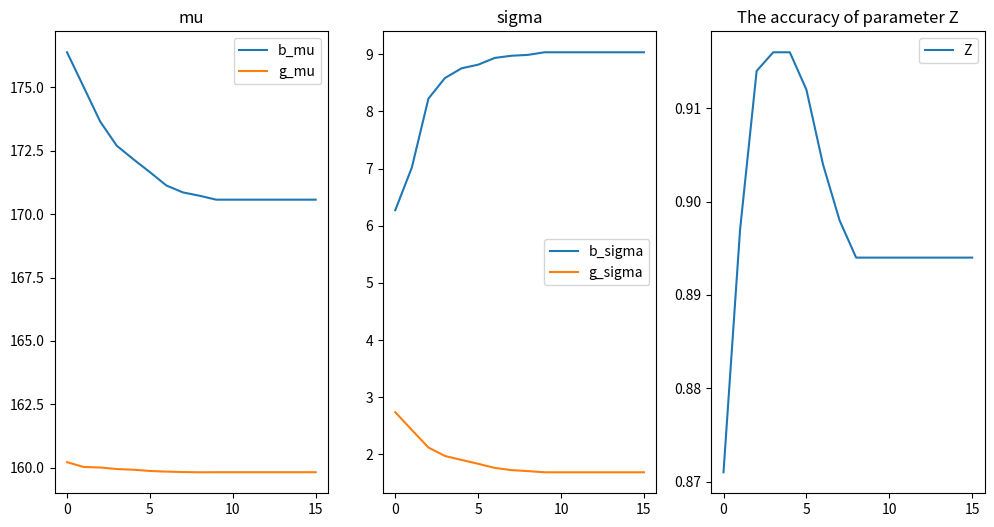

This chart was generated by the following Python code:
import numpy as np
import matplotlib.pyplot as plt
from scipy.stats import norm

# 人数比例
boys_nums = 300
girls_nums = 700
total_nums = boys_nums + girls_nums

# 参数预设定
b_mu = 170
b_sigma = 9
g_mu = 160
g_sigma = 2

# 生成数据
boys = np.random.normal(b_mu, b_sigma, boys_nums)
girls = np.random.normal(g_mu, g_sigma, girls_nums)
mixs = np.concatenate([boys, girls])
indexs = np.zeros(total_nums, dtype=int)
indexs[:boys_nums] = 1
shuffle_indexs = np.random.permutation(total_nums)
mixs = mixs[shuffle_indexs]
indexs = indexs[shuffle_indexs]

# 初始化Z，Theta
Z = np.zeros(total_nums, dtype=int)
b_mu_pred = 180  # 选择更接近真实值的初始均值
g_mu_pred = 160
b_sigma_pred = 3  # 合理的初始值
g_sigma_pred = 2

# EM算法参数
T = 3000  # 初期减少迭代次数
M = 100
epsilon = 0.00001

def loss(old, new, epsilon):
    return np.abs(new - old) < epsilon

# 存储迭代情况
data = np.zeros((T, 5))

for t in range(T):
    # E-step: 计算每个样本属于男孩和女孩的概率密度
    boys_density = norm.pdf(mixs, b_mu_pred, b_sigma_pred)
    girls_density = norm.pdf(mixs, g_mu_pred, g_sigma_pred)

    # 更新Z，使用最大概率判断
    Z = np.where(boys_density > girls_density, 1, 0)

    # M-step: 更新参数
    b_mu_pred = np.sum(Z * mixs) / np.sum(Z) if np.sum(Z) > 0 else 0
    g_mu_pred = np.sum((1 - Z) * mixs) / np.sum(1 - Z) if np.sum(1 - Z) > 0 else 0
    b_sigma_pred = np.sqrt(np.sum(Z * (mixs - b_mu_pred) ** 2) / np.sum(Z)) if np.sum(Z) > 0 else 0
    g_sigma_pred = np.sqrt(np.sum((1 - Z) * (mixs - g_mu_pred) ** 2) / np.sum(1 - Z)) if np.sum(1 - Z) > 0 else 0
    data[t] = [b_mu_pred, g_mu_pred, b_sigma_pred, g_sigma_pred, np.sum(Z == indexs)/total_nums]
    b_mu_gap = np.abs(data[t, 0] - data[t-1, 0]) if t > 0 else M
    g_mu_gap = np.abs(data[t, 1] - data[t-1, 1]) if t > 0 else M
    b_sigma_gap = np.abs(data[t, 2] - data[t-1, 2]) if t > 0 else M
    g_sigma_gap = np.abs(data[t, 3] - data[t-1, 3]) if t > 0 else M
    if t > 15 and loss(b_mu_gap, 0, epsilon) and loss(g_mu_gap, 0, epsilon) and loss(b_sigma_gap, 0, epsilon) and loss(g_sigma_gap, 0, epsilon):
        data = data[:t]
        break
    else:
        print('第{}次迭代'.format(t))
        print(b_mu_gap, g_mu_gap, b_sigma_gap, g_sigma_gap)

# 输出最终的参数和准确率
print('b_mu_pred:', b_mu_pred)
print('g_mu_pred:', g_mu_pred)
print('b_sigma_pred:', b_sigma_pred)
print('g_sigma_pred:', g_sigma_pred)
print("Z准确率: {}".format(np.sum(Z == indexs) / total_nums))

# 绘制参数变化图
data_mu = data[:, :2]
data_sigma = data[:, 2:-1]
data_Z = data[:,-1]
plt.figure(figsize=(12, 6))
plt.subplot(131)
plt.plot(data_mu)
plt.title('mu')
plt.legend(['b_mu', 'g_mu'])
plt.subplot(132)
plt.plot(data_sigma)
plt.title('sigma')
plt.legend(['b_sigma', 'g_sigma'])
plt.subplot(133)
plt.plot(data_Z)
plt.title('The accuracy of parameter Z')
plt.legend(['Z'])
plt.show()
